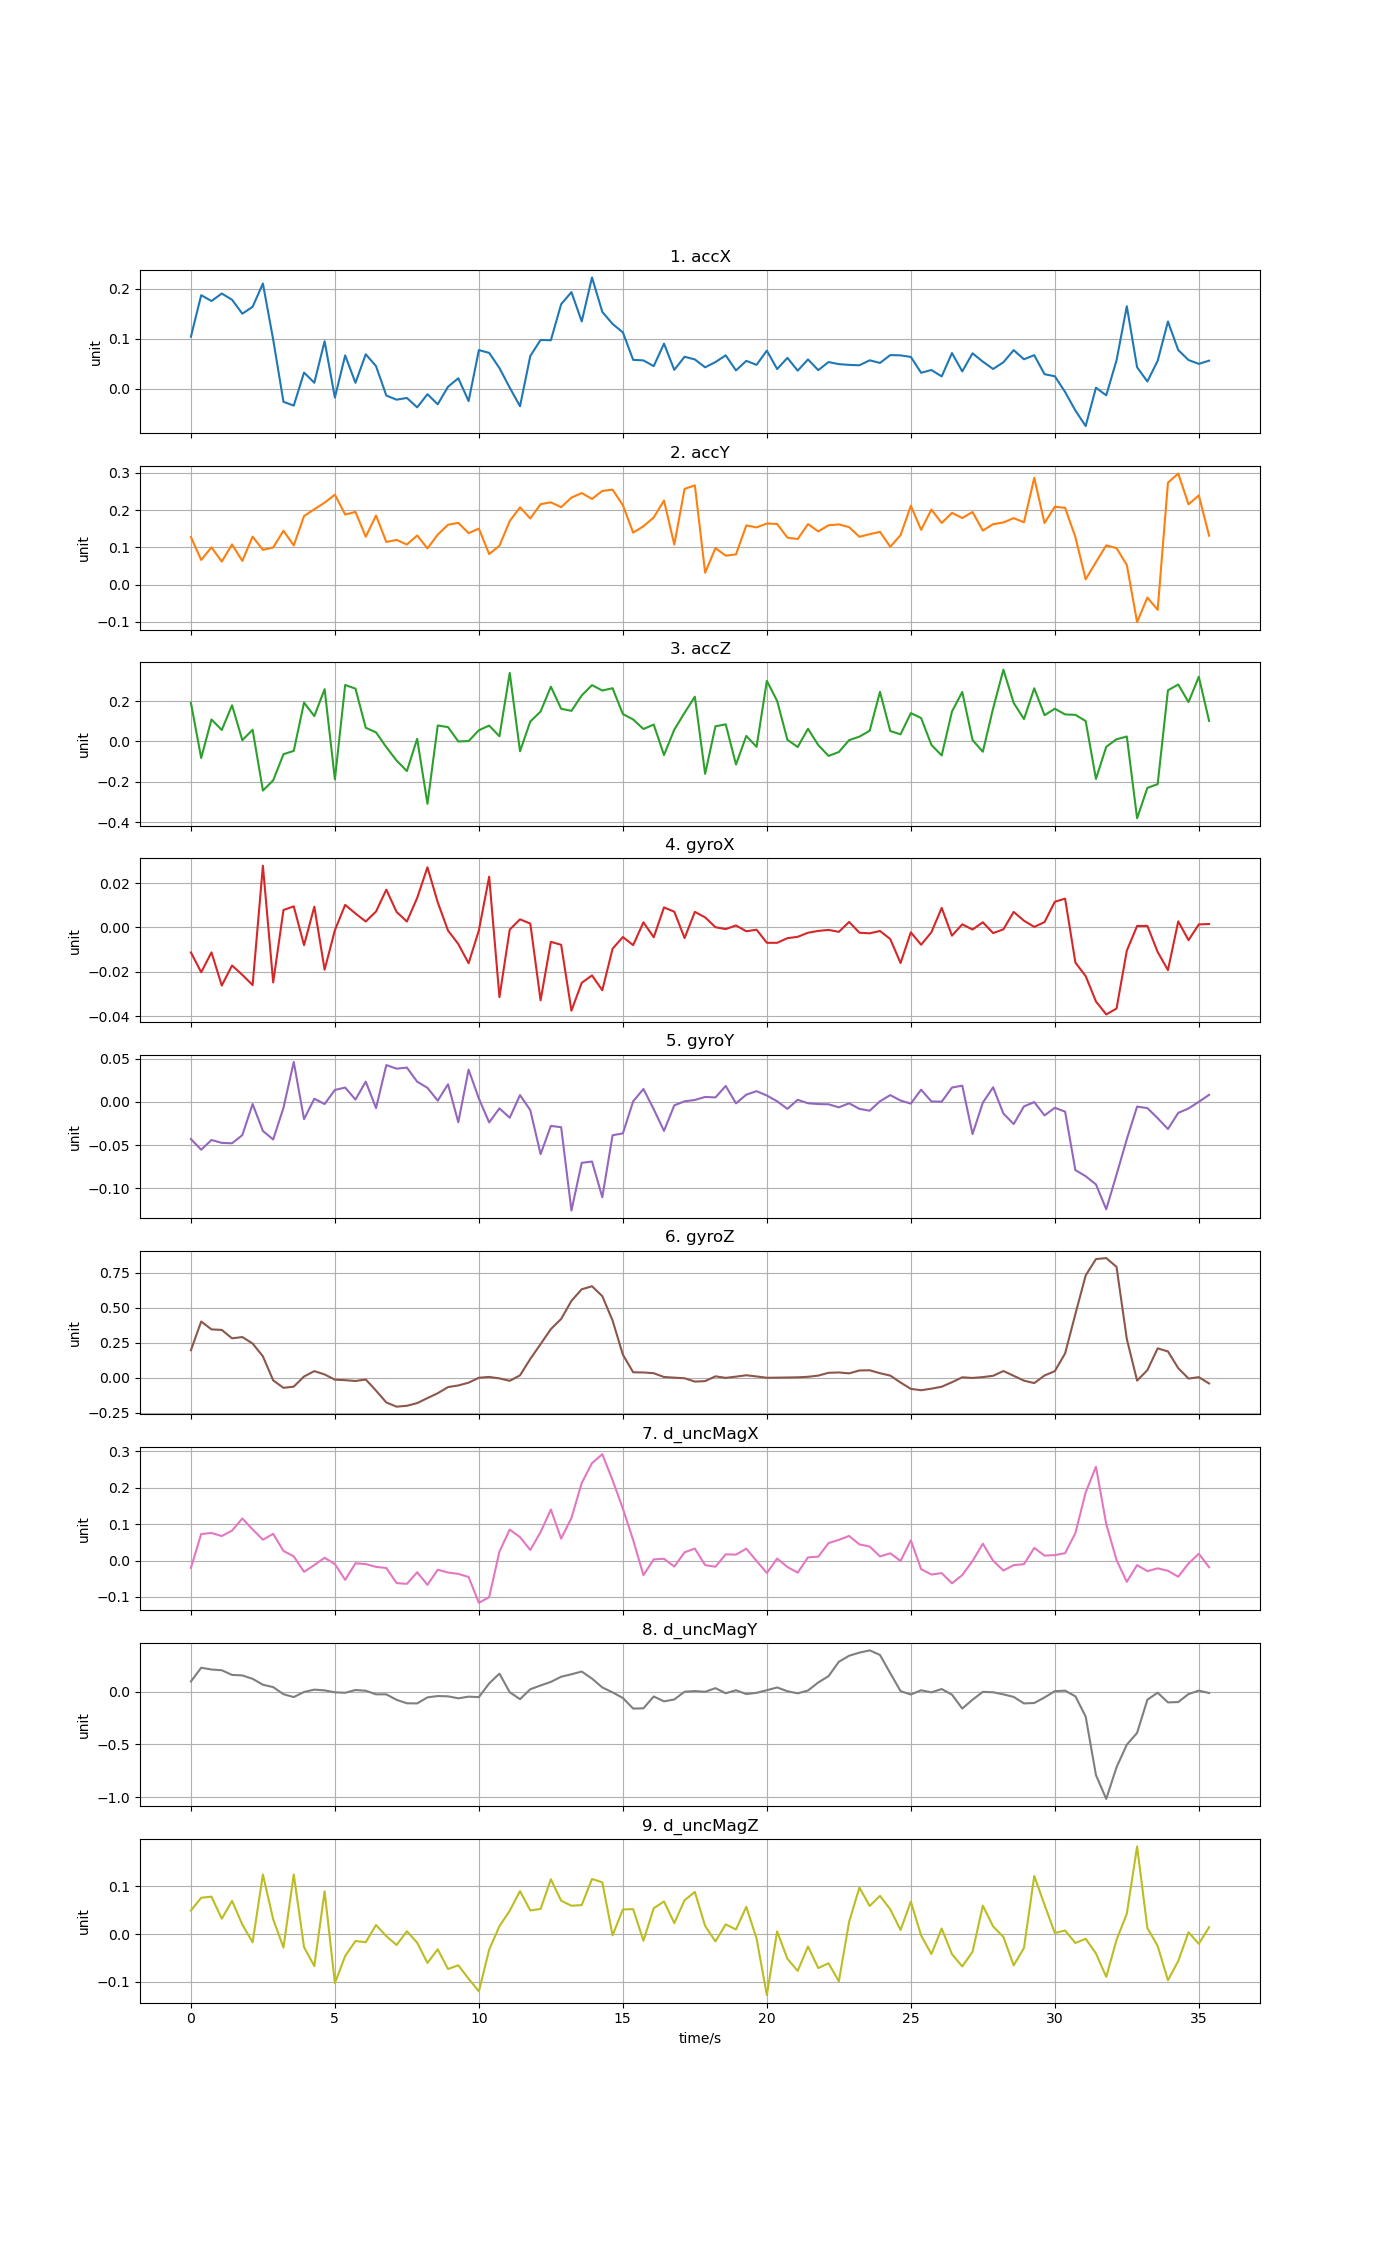

Data behind this chart, as committed beside it:
time, accX, accY, accZ, gyroX, gyroY, gyroZ, d_uncMagX, d_uncMagY, d_uncMagZ
0, 0.1039, 0.1278, 0.1912, -0.01129, -0.04304, 0.1963, -0.02019, 0.09492, 0.04944
0.3572, 0.1867, 0.06611, -0.08222, -0.02023, -0.05539, 0.4009, 0.073, 0.2254, 0.07635
0.7144, 0.1751, 0.1, 0.1087, -0.01125, -0.0441, 0.3448, 0.07581, 0.2086, 0.0786
1.072, 0.19, 0.06161, 0.0567, -0.02622, -0.04748, 0.3411, 0.06743, 0.2017, 0.03244
1.429, 0.1776, 0.1077, 0.1791, -0.01718, -0.0479, 0.2809, 0.0824, 0.1576, 0.06979
1.786, 0.1498, 0.06351, 0.005983, -0.02141, -0.03851, 0.29, 0.1157, 0.1525, 0.0202
2.143, 0.1635, 0.1287, 0.05768, -0.026, -0.002531, 0.2439, 0.08563, 0.1203, -0.01698
2.5, 0.2099, 0.0931, -0.2437, 0.02777, -0.03367, 0.1522, 0.05727, 0.06443, 0.125
2.858, 0.09816, 0.09961, -0.193, -0.02481, -0.04354, -0.01947, 0.07346, 0.0417, 0.03115
3.215, -0.026, 0.1445, -0.06339, 0.007857, -0.006947, -0.07284, 0.02639, -0.02561, -0.02808
3.572, -0.03359, 0.105, -0.04697, 0.00949, 0.04611, -0.06414, 0.01147, -0.05268, 0.1251
3.929, 0.0323, 0.1841, 0.1923, -0.007996, -0.02004, 0.008163, -0.03102, -0.004219, -0.02701
4.286, 0.01201, 0.2024, 0.1255, 0.009349, 0.003588, 0.0466, -0.01239, 0.01799, -0.06687
4.644, 0.09481, 0.2201, 0.259, -0.01908, -0.002566, 0.02287, 0.007717, 0.01057, 0.0898
5.001, -0.01753, 0.2415, -0.1878, -0.001277, 0.0138, -0.01441, -0.009798, -0.007339, -0.1024
5.358, 0.06664, 0.1881, 0.2797, 0.01016, 0.01648, -0.01817, -0.05303, -0.01224, -0.04569
5.715, 0.0119, 0.1952, 0.2615, 0.006277, 0.002631, -0.02399, -0.00761, 0.01439, -0.01425
6.072, 0.06884, 0.1285, 0.06769, 0.002661, 0.02338, -0.01322, -0.00966, 0.007437, -0.01678
6.43, 0.04513, 0.1855, 0.0448, 0.007164, -0.007192, -0.09266, -0.01741, -0.02658, 0.01929
6.787, -0.01352, 0.1145, -0.02864, 0.01703, 0.0425, -0.1774, -0.02047, -0.02688, -0.004158
7.144, -0.02179, 0.1199, -0.09508, 0.00697, 0.03832, -0.2074, -0.06194, -0.07881, -0.02269
7.501, -0.0183, 0.1075, -0.1469, 0.002651, 0.0396, -0.201, -0.06413, -0.1115, 0.00622
7.858, -0.03705, 0.1318, 0.01294, 0.01329, 0.02332, -0.1821, -0.03217, -0.1127, -0.01775
8.216, -0.01084, 0.09703, -0.3092, 0.02709, 0.01618, -0.1462, -0.06683, -0.05565, -0.0602
8.573, -0.03096, 0.1342, 0.07899, 0.01132, 0.001343, -0.1115, -0.02519, -0.04278, -0.03164
8.93, 0.004064, 0.1607, 0.07086, -0.001419, 0.02033, -0.06753, -0.03287, -0.04566, -0.07299
9.287, 0.02101, 0.1658, -0.0002009, -0.007504, -0.02365, -0.05577, -0.03671, -0.06433, -0.06506
9.644, -0.02454, 0.1381, 0.001634, -0.01617, 0.03722, -0.03598, -0.04517, -0.04868, -0.09333
10, 0.07714, 0.1502, 0.05523, -0.001332, 0.003777, -0.0007465, -0.1162, -0.0532, -0.1196
10.36, 0.0716, 0.08178, 0.07853, 0.02286, -0.02378, 0.005094, -0.1007, 0.07672, -0.03248
10.72, 0.04134, 0.1043, 0.02554, -0.03143, -0.007519, -0.005366, 0.02474, 0.1695, 0.01684
11.07, 0.002181, 0.1708, 0.3396, -0.0009877, -0.01839, -0.02277, 0.08517, -0.006803, 0.04923
11.43, -0.03489, 0.2075, -0.04893, 0.003646, 0.007763, 0.01638, 0.06429, -0.07231, 0.09032
11.79, 0.06548, 0.1775, 0.09873, 0.001728, -0.009642, 0.1339, 0.02912, 0.02167, 0.0497
12.14, 0.09736, 0.216, 0.1479, -0.0329, -0.06051, 0.2396, 0.07833, 0.05749, 0.05287
12.5, 0.09678, 0.2209, 0.2712, -0.006518, -0.02783, 0.3471, 0.1404, 0.09122, 0.1151
12.86, 0.1688, 0.208, 0.1618, -0.00785, -0.02935, 0.4194, 0.06013, 0.14, 0.07017
13.22, 0.1928, 0.2337, 0.1514, -0.03755, -0.1257, 0.5487, 0.1171, 0.1638, 0.0596
13.57, 0.1344, 0.2459, 0.2276, -0.02499, -0.07055, 0.6315, 0.2133, 0.1891, 0.061
13.93, 0.2221, 0.2301, 0.279, -0.02165, -0.06901, 0.653, 0.268, 0.1223, 0.1157
14.29, 0.1534, 0.2516, 0.2521, -0.02834, -0.1103, 0.5824, 0.2924, 0.0388, 0.1087
14.65, 0.1293, 0.2551, 0.2636, -0.009616, -0.03862, 0.4082, 0.2209, -0.00814, -0.002404
15, 0.1125, 0.2132, 0.1357, -0.004344, -0.03651, 0.1643, 0.143, -0.06103, 0.05182
15.36, 0.05768, 0.1394, 0.1089, -0.007995, 0.0005269, 0.03832, 0.05664, -0.1617, 0.05248
15.72, 0.05658, 0.1566, 0.06143, 0.002313, 0.01485, 0.03715, -0.04016, -0.1593, -0.01367
16.07, 0.04516, 0.1803, 0.08349, -0.004454, -0.008501, 0.03162, 0.003196, -0.04704, 0.05443
16.43, 0.09, 0.2258, -0.0677, 0.009014, -0.0336, 0.004638, 0.004846, -0.09324, 0.06858
16.79, 0.03767, 0.1073, 0.05836, 0.007085, -0.004039, -0.0001689, -0.01656, -0.0755, 0.02326
17.15, 0.06388, 0.2571, 0.1419, -0.004806, 0.0006018, -0.004199, 0.02268, -0.001929, 0.07109
17.5, 0.0585, 0.2667, 0.2215, 0.007011, 0.002159, -0.02822, 0.03291, 0.004274, 0.08851
17.86, 0.0428, 0.03169, -0.1609, 0.00452, 0.00565, -0.02467, -0.01254, -0.002636, 0.01727
18.22, 0.05322, 0.09794, 0.07494, 0.0001022, 0.005073, 0.009435, -0.01701, 0.03211, -0.01507
18.57, 0.06666, 0.07755, 0.08464, -0.0007618, 0.01835, -0.001493, 0.01711, -0.01654, 0.02059
18.93, 0.03663, 0.081, -0.1145, 0.0008818, -0.001745, 0.007223, 0.01631, 0.01197, 0.00985
19.29, 0.05567, 0.1589, 0.02724, -0.001752, 0.008293, 0.01702, 0.03263, -0.02391, 0.05736
19.65, 0.04776, 0.1535, -0.027, -0.00104, 0.01235, 0.008458, -0.0009937, -0.01244, -0.008986
20, 0.07605, 0.1641, 0.3001, -0.006945, 0.007288, -0.0008268, -0.03427, 0.01247, -0.1275
20.36, 0.03937, 0.1628, 0.2008, -0.006955, 0.0006058, -4.97107e-05, 0.005378, 0.03847, 0.005961
20.72, 0.06164, 0.1261, 0.008069, -0.004851, -0.008102, 0.001009, -0.01774, 0.002831, -0.05144
21.07, 0.03613, 0.1224, -0.02787, -0.004252, 0.002359, 0.002403, -0.03329, -0.01725, -0.07689
... 40 more rows
